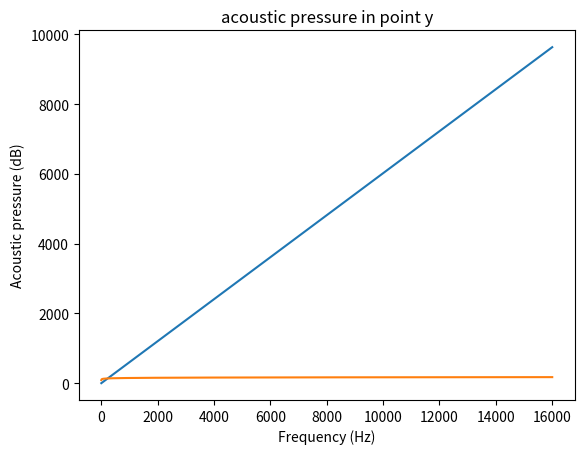

Write the Python code that produced this figure.
import numpy as np
from matplotlib import pyplot as plt

def calcualte_p_in_y_in_frequency_domain(v_fd: np.ndarray,
                                         frequency_spectrum:np.ndarray,
                                         x: np.ndarray,
                                         y:np.ndarray,
                                         A:float,
                                         c:float = 343.0,
                                         rho:float = 1.2041):
    k = 2 * np.pi * frequency_spectrum / c

    r = np.linalg.norm(y - x)

    p_yf = (np.exp(-1j*k*r)/(4 * np.pi * r)) * 1j  * 2 * np.pi * frequency_spectrum * rho * v_fd * A
    return p_yf

if __name__ == '__main__':
    A = 1,
    x = np.array((0,0,0))
    y = np.array((1,0,0))
    f0 = 1000
    sigma = 300

    frequency_spectrum = np.arange(1, 16001, 1)
    v_fd = np.zeros_like(frequency_spectrum)
    v_fd = np.ones_like(frequency_spectrum)
    # v_fd[frequency_spectrum == 1000] = 1.0
    # v_fd[frequency_spectrum == 2000] = 0.9
    # v_fd[frequency_spectrum == 4000] = 0.8
    # v_fd = np.exp(-0.5 * ((frequency_spectrum - f0) / sigma) ** 2)
    p_yf = calcualte_p_in_y_in_frequency_domain(v_fd, frequency_spectrum, x, y, A)
    plt.plot(frequency_spectrum, abs(p_yf))
    plt.title("Frequency Domain monopole acousic pressure in point y")
    plt.xlabel("Frequency (Hz)")
    plt.ylabel("Pressure (Pa)")
    plt.show()
    sound_in_db = np.log10(((np.abs(p_yf) + 2e-5)/ (2e-5))) * 20
    plt.plot(frequency_spectrum, sound_in_db)
    plt.title("acoustic pressure in point y")
    plt.xlabel("Frequency (Hz)")
    plt.ylabel("Acoustic pressure (dB)")
    plt.show()